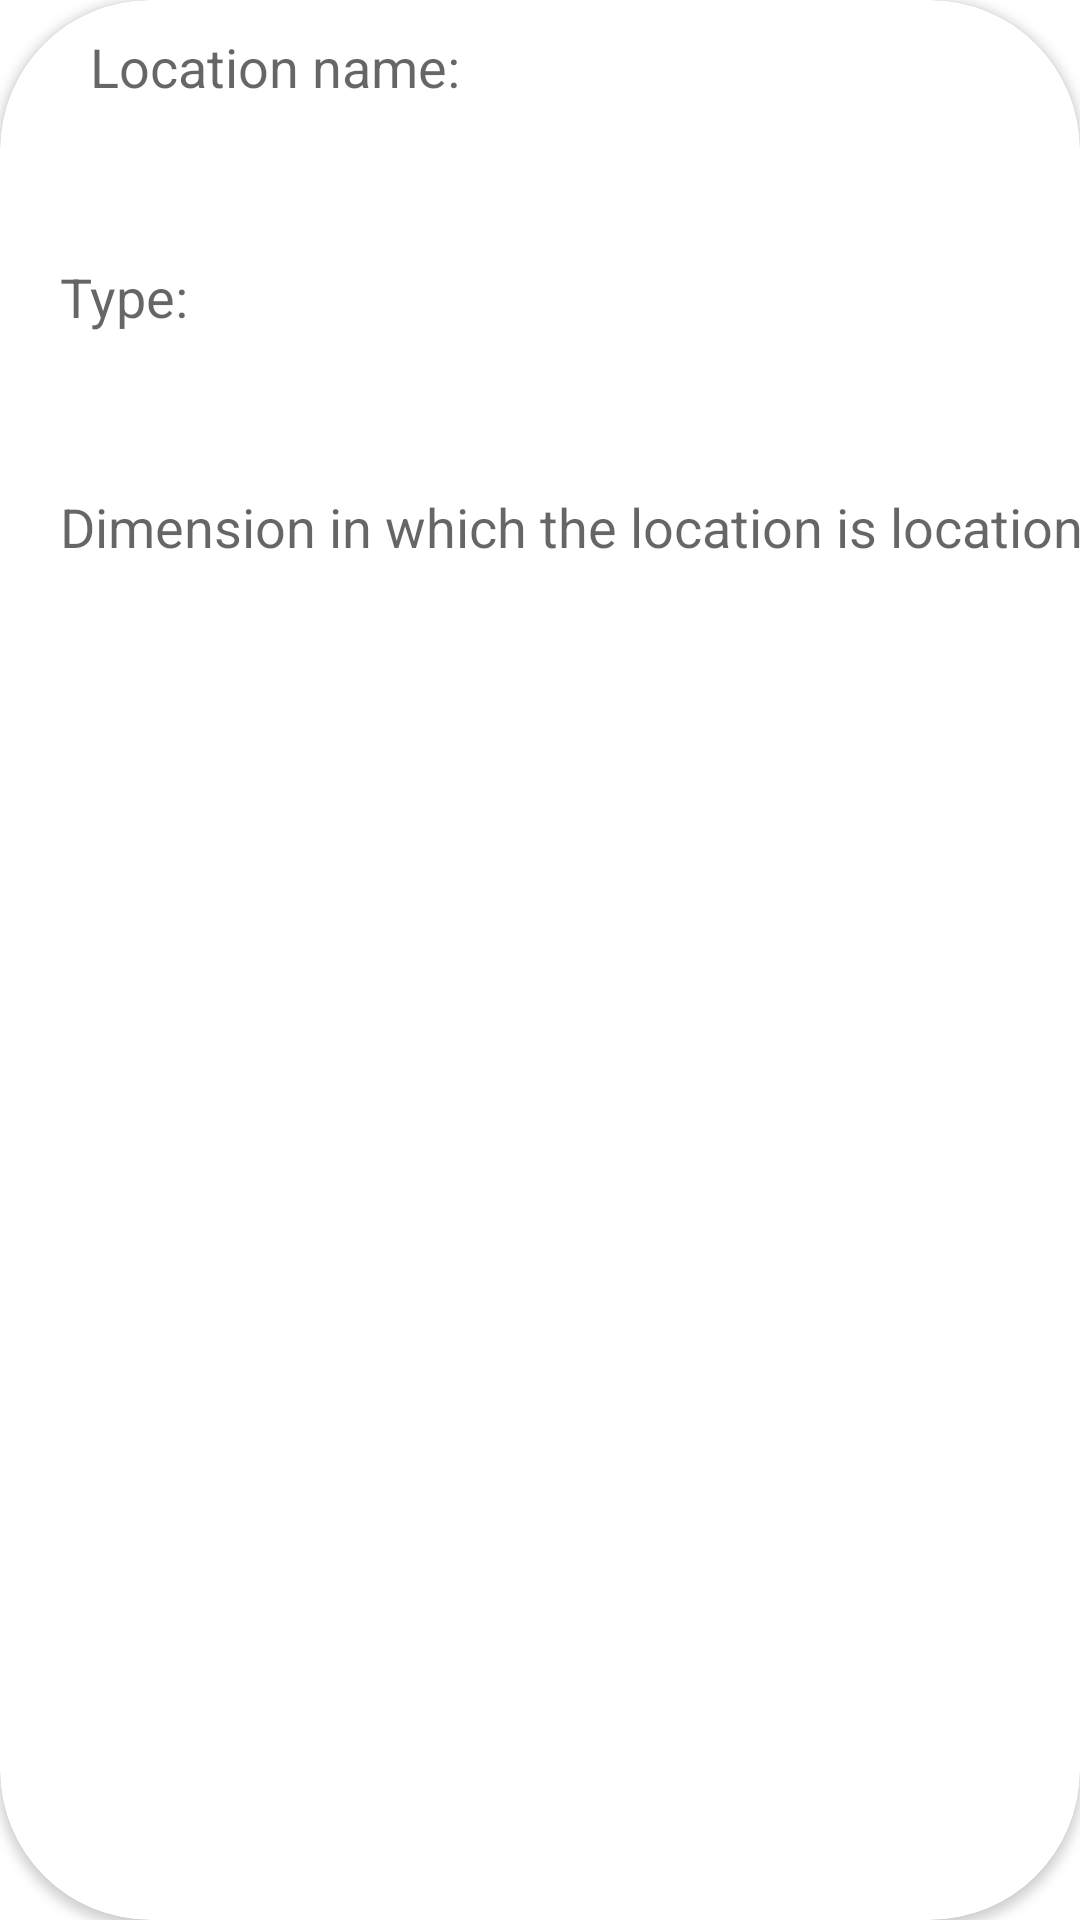

Android layout source for this screen:
<!-- AndroidManifest.xml: application theme Theme.Rick_And_Morty_Kotlin -->
<!-- res/layout/location_item.xml -->
<?xml version="1.0" encoding="utf-8"?>
<androidx.cardview.widget.CardView xmlns:android="http://schemas.android.com/apk/res/android"
    xmlns:app="http://schemas.android.com/apk/res-auto"
    android:layout_width="match_parent"
    android:layout_height="wrap_content"
    xmlns:tools="http://schemas.android.com/tools"
    android:layout_margin="10dp"
    android:background="@color/black"
    app:cardCornerRadius="50dp">

    <androidx.constraintlayout.widget.ConstraintLayout
        android:layout_width="match_parent"
        android:layout_height="wrap_content">

        <TextView
            android:id="@+id/location_name"
            android:layout_width="wrap_content"
            android:layout_height="wrap_content"
            android:layout_marginLeft="20dp"
            android:layout_marginTop="10dp"
            android:hint="Location name:"
            android:textSize="18dp"
            app:layout_constraintLeft_toLeftOf="parent"
            android:layout_marginHorizontal="30dp"
            app:layout_constraintTop_toTopOf="parent" />

        <TextView
            android:id="@+id/name"
            android:layout_width="wrap_content"
            android:layout_height="wrap_content"
            android:layout_marginStart="20dp"
            android:layout_marginTop="10dp"
            tools:text="@tools:sample/first_names"
            android:textColor="@color/black"
            android:textSize="24dp"
            android:layout_marginHorizontal="35dp"
            app:layout_constraintLeft_toLeftOf="parent"
            app:layout_constraintTop_toBottomOf="@id/location_name"/>

        <TextView
            android:id="@+id/type_hint"
            android:layout_width="wrap_content"
            android:layout_height="wrap_content"
            android:layout_marginStart="20dp"
            android:layout_marginTop="10dp"
            android:hint="Type:"
            android:textSize="18dp"
            android:layout_marginHorizontal="30dp"
            app:layout_constraintLeft_toLeftOf="parent"
            app:layout_constraintTop_toBottomOf="@id/name"/>

        <TextView
            android:id="@+id/type"
            android:layout_width="wrap_content"
            android:layout_height="wrap_content"
            android:layout_marginStart="20dp"
            android:layout_marginTop="10dp"
            tools:text="@tools:sample/first_names"
            android:textColor="@color/black"
            android:layout_marginHorizontal="30dp"
            android:textSize="24dp"
            app:layout_constraintLeft_toLeftOf="parent"
            app:layout_constraintTop_toBottomOf="@id/type_hint"/>

        <TextView
            android:id="@+id/located_is_located"
            android:layout_width="wrap_content"
            android:layout_height="wrap_content"
            android:layout_marginStart="20dp"
            android:layout_marginHorizontal="35dp"
            android:layout_marginTop="10dp"
            android:hint="Dimension in which the location is location:"
            android:textSize="18dp"
            app:layout_constraintLeft_toLeftOf="parent"
            app:layout_constraintTop_toBottomOf="@id/type"/>

        <TextView
            android:id="@+id/localed"
            android:layout_width="wrap_content"
            android:layout_height="wrap_content"
            android:layout_marginHorizontal="30dp"
            android:layout_marginTop="8dp"
            android:textColor="@color/black"
            android:textSize="24dp"
            app:layout_constraintLeft_toLeftOf="parent"
            app:layout_constraintTop_toBottomOf="@id/located_is_located"
            tools:text="@tools:sample/first_names" />

    </androidx.constraintlayout.widget.ConstraintLayout>
</androidx.cardview.widget.CardView>
<!-- resources referenced by this layout -->
<resources>
  <style name="Theme.Rick_And_Morty_Kotlin" parent="Theme.MaterialComponents.DayNight.NoActionBar">
          
          <item name="colorPrimary">@color/purple_500</item>
          <item name="colorPrimaryVariant">@color/purple_700</item>
          <item name="colorOnPrimary">@color/white</item>
          
          <item name="colorSecondary">@color/teal_200</item>
          <item name="colorSecondaryVariant">@color/teal_700</item>
          <item name="colorOnSecondary">@color/black</item>
          
          <item name="android:statusBarColor" tools:targetApi="l">?attr/colorPrimaryVariant</item>
          
      </style>
  <!-- not gathered from this repository: default colours our renderer supplied (Android Studio template values) -->
  <color name="purple_500">#FF6200EE</color>
  <color name="purple_700">#FF3700B3</color>
  <color name="teal_200">#FF03DAC5</color>
  <color name="teal_700">#FF018786</color>
  <color name="black">#FF000000</color>
  <color name="white">#FFFFFFFF</color>
</resources>
